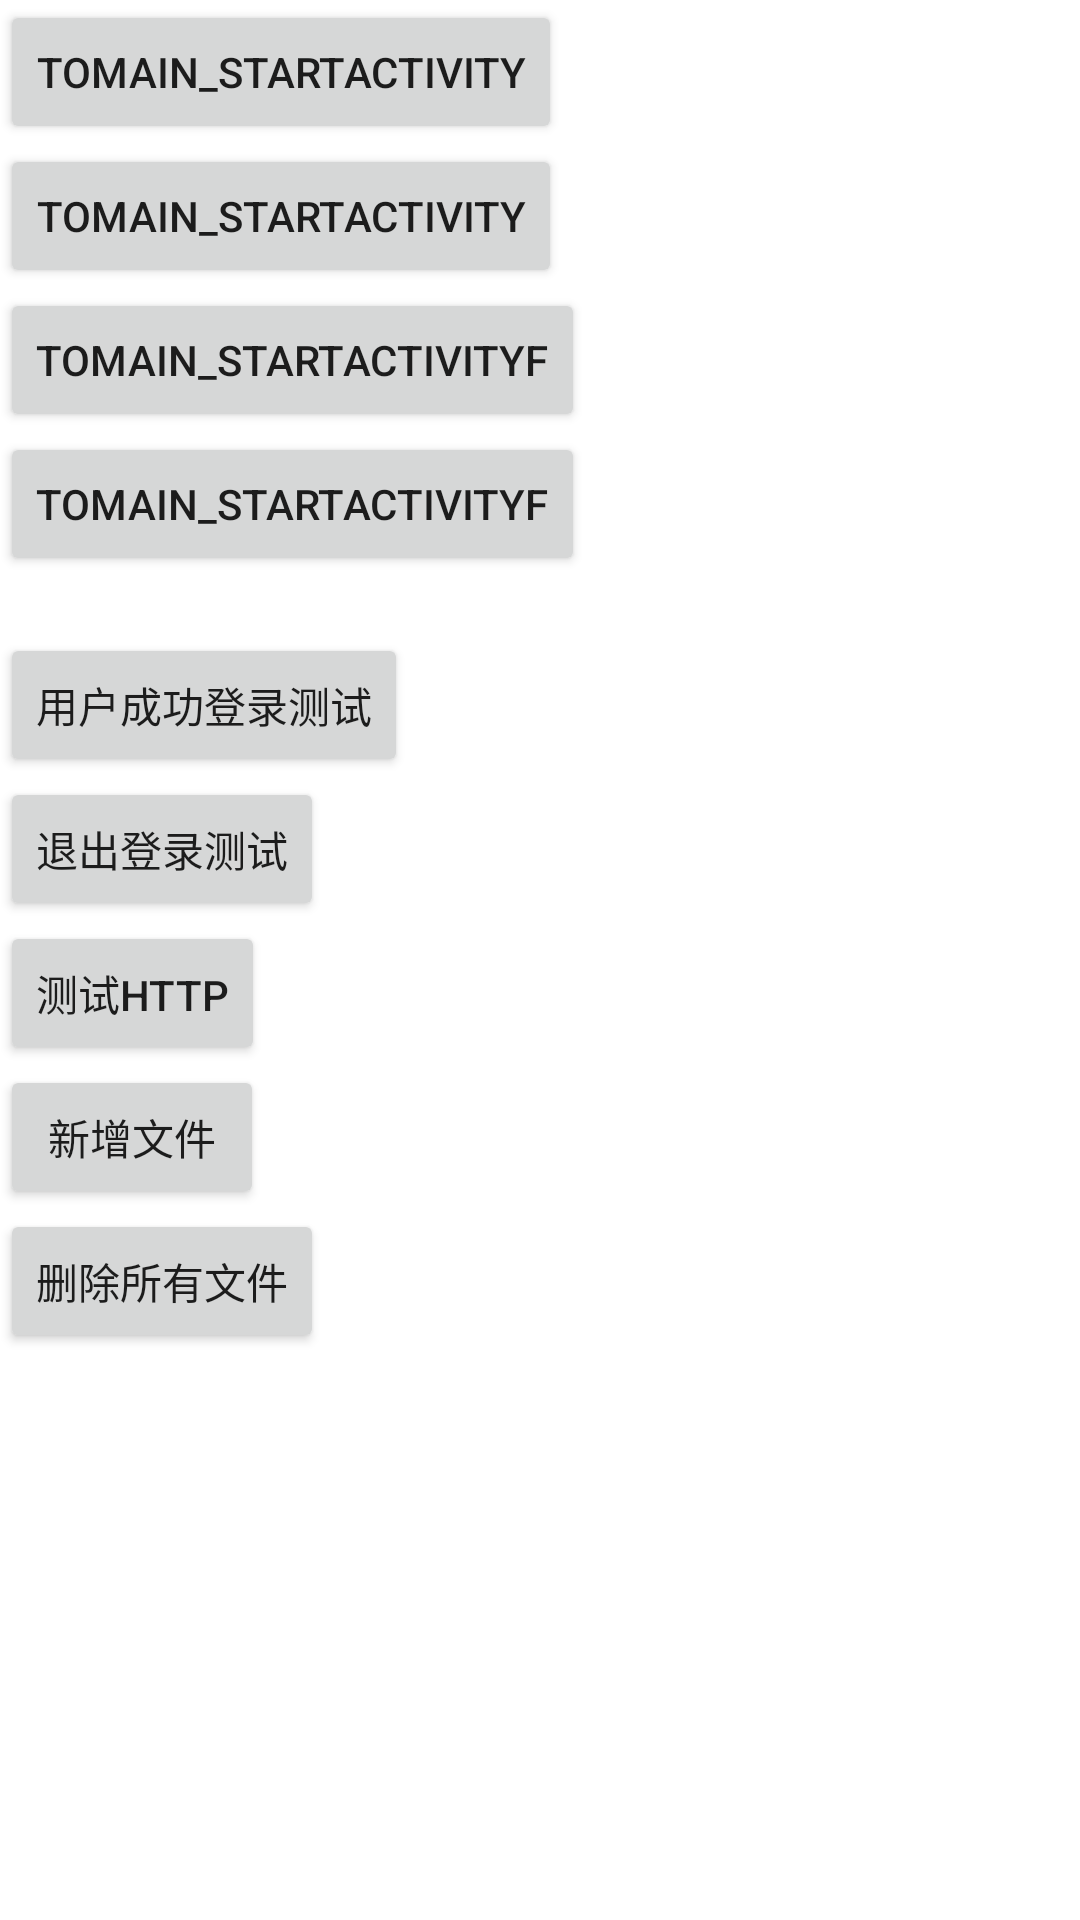

This screen was rendered from an Android layout file. Write that file and the resources it references.
<!-- AndroidManifest.xml: activity theme Theme.DataCountApp.NoActionBar -->
<!-- res/layout/activity_main.xml -->
<?xml version="1.0" encoding="utf-8"?>
<ScrollView
    xmlns:android="http://schemas.android.com/apk/res/android"
    xmlns:app="http://schemas.android.com/apk/res-auto"
    xmlns:tools="http://schemas.android.com/tools"
    android:layout_width="match_parent"
    android:layout_height="match_parent">
    <LinearLayout
        android:layout_width="match_parent"
        android:layout_height="wrap_content"
        android:orientation="vertical"
        tools:context=".MainActivity">
        <Button
            android:id="@+id/to_test1"
            android:layout_width="wrap_content"
            android:layout_height="wrap_content"
            android:text="toMain_startActivity" />

        <Button
            android:id="@+id/to_test2"
            android:layout_width="wrap_content"
            android:layout_height="wrap_content"
            android:text="toMain_startActivity" />

        <Button
            android:id="@+id/to_test3"
            android:layout_width="wrap_content"
            android:layout_height="wrap_content"
            android:text="toMain_startActivityF" />

        <Button
            android:id="@+id/to_test4"
            android:layout_width="wrap_content"
            android:layout_height="wrap_content"
            android:text="toMain_startActivityF" />

        <TextView
            android:id="@+id/connect_msg"
            android:layout_width="match_parent"
            android:layout_height="wrap_content" />

        <Button
            android:id="@+id/test_user_login"
            android:layout_width="wrap_content"
            android:layout_height="wrap_content"
            android:text="用户成功登录测试"/>
        <Button
            android:id="@+id/test_user_login_out"
            android:layout_width="wrap_content"
            android:layout_height="wrap_content"
            android:text="退出登录测试"/>

        <Button
            android:id="@+id/connect"
            android:layout_width="wrap_content"
            android:layout_height="wrap_content"
            android:text="测试Http"/>

        <Button
            android:id="@+id/testAddFile"
            android:layout_width="wrap_content"
            android:layout_height="wrap_content"
            android:text="新增文件"/>

        <Button
            android:id="@+id/testDelFile"
            android:layout_width="wrap_content"
            android:layout_height="wrap_content"
            android:text="删除所有文件"/>

    </LinearLayout>
</ScrollView>
<!-- resources referenced by this layout -->
<resources>
  <style name="Theme.DataCountApp.NoActionBar">
          <item name="windowActionBar">false</item>
          <item name="windowNoTitle">true</item>
      </style>
</resources>
